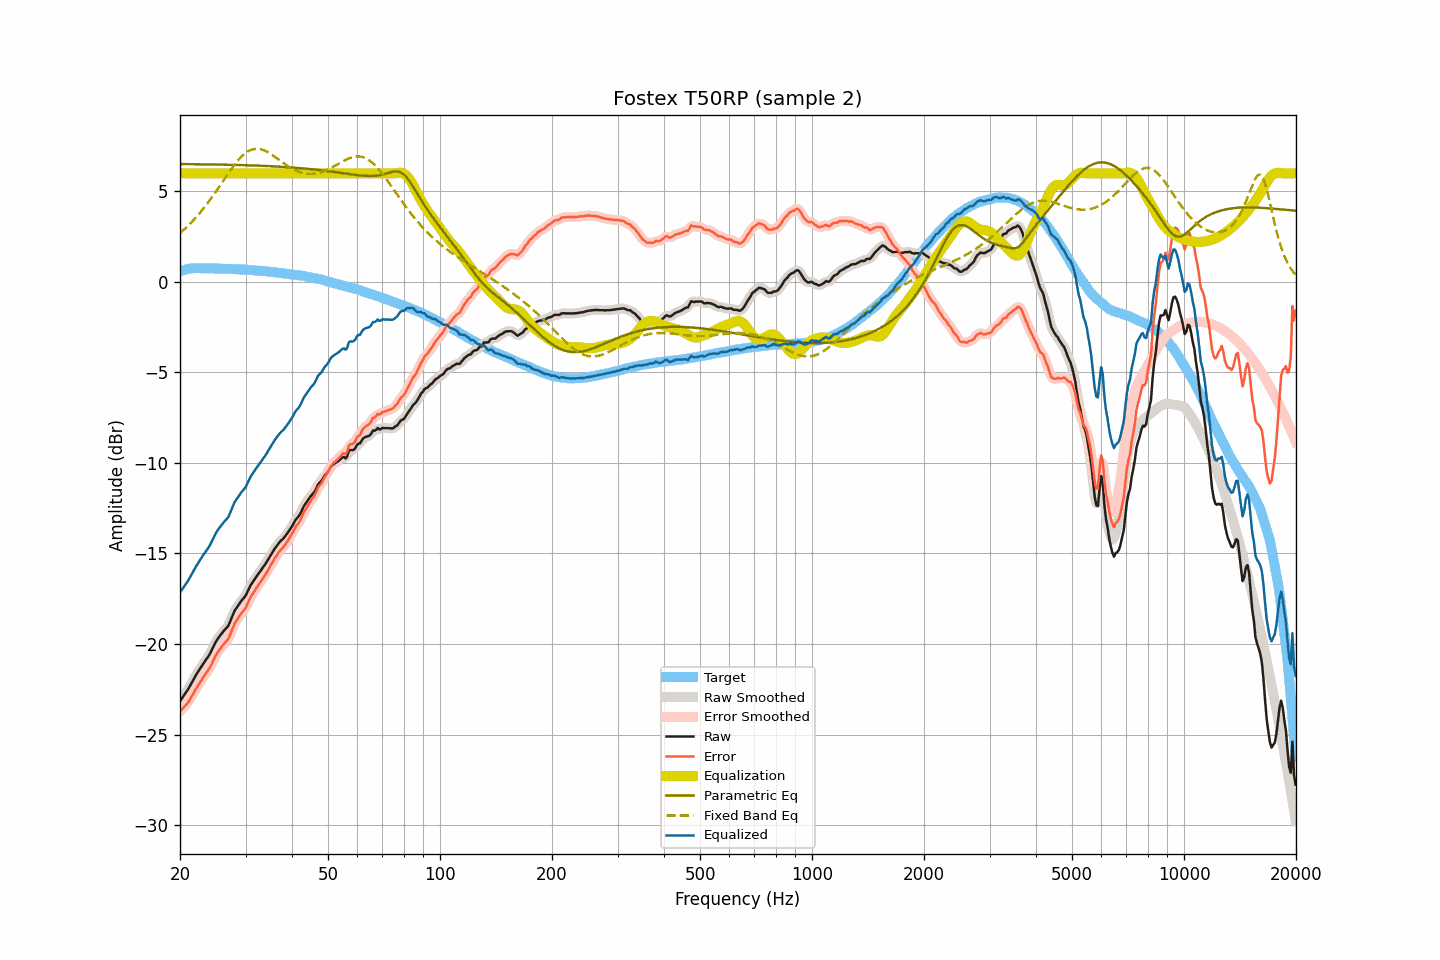

The table this chart was drawn from, first rows:
frequency, raw, smoothed, error, error_smoothed, equalization, parametric_eq, fixed_band_eq, equalized_raw, equalized_smoothed, target
20.00, -23.15, -23.14, -23.74, -23.73, 6.00, 6.51, 2.70, -17.15, -17.14, 0.59
20.20, -23.02, -23.02, -23.64, -23.64, 6.00, 6.51, 2.78, -17.02, -17.02, 0.62
20.40, -22.90, -22.90, -23.54, -23.55, 6.00, 6.51, 2.86, -16.90, -16.90, 0.65
20.61, -22.77, -22.77, -23.44, -23.44, 6.00, 6.51, 2.94, -16.77, -16.77, 0.67
20.81, -22.64, -22.64, -23.33, -23.34, 6.00, 6.51, 3.02, -16.64, -16.64, 0.70
21.02, -22.51, -22.50, -23.23, -23.22, 6.00, 6.51, 3.11, -16.51, -16.50, 0.72
21.23, -22.35, -22.35, -23.08, -23.09, 6.00, 6.51, 3.19, -16.35, -16.35, 0.73
21.44, -22.19, -22.19, -22.93, -22.94, 6.00, 6.51, 3.29, -16.19, -16.19, 0.74
21.66, -22.03, -22.02, -22.78, -22.77, 6.00, 6.50, 3.38, -16.03, -16.02, 0.75
21.87, -21.86, -21.86, -22.61, -22.62, 6.00, 6.50, 3.47, -15.86, -15.86, 0.75
22.09, -21.71, -21.71, -22.47, -22.47, 6.00, 6.50, 3.57, -15.71, -15.71, 0.76
22.31, -21.57, -21.57, -22.33, -22.33, 6.00, 6.50, 3.67, -15.57, -15.57, 0.76
22.54, -21.43, -21.43, -22.19, -22.19, 6.00, 6.50, 3.78, -15.43, -15.43, 0.76
22.76, -21.29, -21.29, -22.05, -22.05, 6.00, 6.50, 3.88, -15.29, -15.29, 0.76
22.99, -21.15, -21.15, -21.90, -21.90, 6.00, 6.50, 3.99, -15.15, -15.15, 0.75
23.22, -21.02, -21.02, -21.77, -21.77, 6.00, 6.50, 4.11, -15.02, -15.02, 0.75
23.45, -20.89, -20.89, -21.64, -21.64, 6.00, 6.50, 4.22, -14.89, -14.89, 0.75
23.69, -20.77, -20.77, -21.52, -21.52, 6.00, 6.49, 4.34, -14.77, -14.77, 0.75
23.92, -20.64, -20.63, -21.38, -21.38, 6.00, 6.49, 4.45, -14.64, -14.63, 0.75
24.16, -20.48, -20.47, -21.23, -21.22, 6.00, 6.49, 4.58, -14.48, -14.47, 0.76
24.40, -20.29, -20.29, -21.04, -21.04, 6.00, 6.49, 4.70, -14.29, -14.29, 0.75
24.65, -20.11, -20.11, -20.85, -20.86, 6.00, 6.49, 4.83, -14.11, -14.11, 0.74
24.89, -19.93, -19.93, -20.67, -20.68, 6.00, 6.49, 4.95, -13.93, -13.93, 0.74
25.14, -19.78, -19.78, -20.52, -20.52, 6.00, 6.49, 5.08, -13.78, -13.78, 0.74
25.39, -19.65, -19.65, -20.39, -20.39, 6.00, 6.48, 5.21, -13.65, -13.65, 0.74
25.65, -19.53, -19.53, -20.27, -20.26, 6.00, 6.48, 5.34, -13.53, -13.53, 0.74
25.91, -19.41, -19.41, -20.14, -20.14, 6.00, 6.48, 5.47, -13.41, -13.41, 0.73
26.16, -19.30, -19.30, -20.03, -20.03, 6.00, 6.48, 5.60, -13.30, -13.30, 0.73
26.43, -19.20, -19.21, -19.93, -19.93, 6.00, 6.48, 5.74, -13.20, -13.21, 0.73
26.69, -19.10, -19.11, -19.82, -19.83, 6.00, 6.47, 5.87, -13.10, -13.11, 0.73
26.96, -19.00, -18.97, -19.72, -19.70, 6.00, 6.47, 5.99, -13.00, -12.97, 0.72
27.23, -18.80, -18.80, -19.52, -19.52, 6.00, 6.47, 6.12, -12.80, -12.80, 0.72
27.50, -18.58, -18.59, -19.30, -19.30, 6.00, 6.47, 6.25, -12.58, -12.59, 0.72
27.77, -18.37, -18.37, -19.08, -19.08, 6.00, 6.47, 6.37, -12.37, -12.37, 0.71
28.05, -18.16, -18.18, -18.87, -18.89, 6.00, 6.46, 6.48, -12.16, -12.18, 0.71
28.33, -18.03, -18.02, -18.73, -18.72, 6.00, 6.46, 6.59, -12.03, -12.02, 0.70
28.62, -17.89, -17.88, -18.59, -18.58, 6.00, 6.46, 6.70, -11.89, -11.88, 0.70
28.90, -17.76, -17.76, -18.45, -18.45, 6.00, 6.46, 6.80, -11.76, -11.76, 0.69
29.19, -17.64, -17.64, -18.32, -18.33, 6.00, 6.46, 6.90, -11.64, -11.64, 0.68
29.48, -17.53, -17.54, -18.22, -18.22, 6.00, 6.45, 6.98, -11.53, -11.54, 0.69
29.78, -17.43, -17.42, -18.11, -18.10, 6.00, 6.45, 7.06, -11.43, -11.42, 0.68
30.08, -17.30, -17.28, -17.98, -17.96, 6.00, 6.45, 7.13, -11.30, -11.28, 0.68
30.38, -17.11, -17.11, -17.78, -17.78, 6.00, 6.44, 7.19, -11.11, -11.11, 0.67
30.68, -16.93, -16.93, -17.59, -17.59, 6.00, 6.44, 7.24, -10.93, -10.93, 0.66
30.99, -16.74, -16.76, -17.39, -17.41, 6.00, 6.44, 7.29, -10.74, -10.76, 0.65
31.30, -16.61, -16.61, -17.26, -17.26, 6.00, 6.44, 7.32, -10.61, -10.61, 0.65
31.61, -16.48, -16.47, -17.13, -17.12, 6.00, 6.43, 7.34, -10.48, -10.47, 0.65
31.93, -16.35, -16.35, -16.99, -16.98, 6.00, 6.43, 7.35, -10.35, -10.35, 0.63
32.24, -16.22, -16.22, -16.84, -16.85, 6.00, 6.43, 7.35, -10.22, -10.22, 0.62
32.57, -16.10, -16.10, -16.72, -16.71, 6.00, 6.42, 7.35, -10.10, -10.10, 0.62
32.89, -15.97, -15.97, -16.58, -16.58, 6.00, 6.42, 7.33, -9.97, -9.97, 0.62
33.22, -15.85, -15.85, -16.45, -16.45, 6.00, 6.42, 7.31, -9.85, -9.85, 0.60
33.55, -15.72, -15.72, -16.32, -16.32, 6.00, 6.41, 7.28, -9.72, -9.72, 0.60
33.89, -15.60, -15.59, -16.19, -16.19, 6.00, 6.41, 7.24, -9.60, -9.59, 0.59
34.23, -15.46, -15.46, -16.05, -16.04, 6.00, 6.40, 7.20, -9.46, -9.46, 0.59
34.57, -15.31, -15.31, -15.88, -15.88, 6.00, 6.40, 7.15, -9.31, -9.31, 0.57
34.92, -15.16, -15.16, -15.72, -15.72, 6.00, 6.39, 7.09, -9.16, -9.16, 0.56
35.27, -15.01, -15.01, -15.57, -15.56, 6.00, 6.39, 7.03, -9.01, -9.01, 0.56
35.62, -14.87, -14.87, -15.41, -15.41, 6.00, 6.39, 6.97, -8.87, -8.87, 0.54
35.97, -14.73, -14.73, -15.26, -15.27, 6.00, 6.38, 6.91, -8.73, -8.73, 0.53
... 635 more rows
